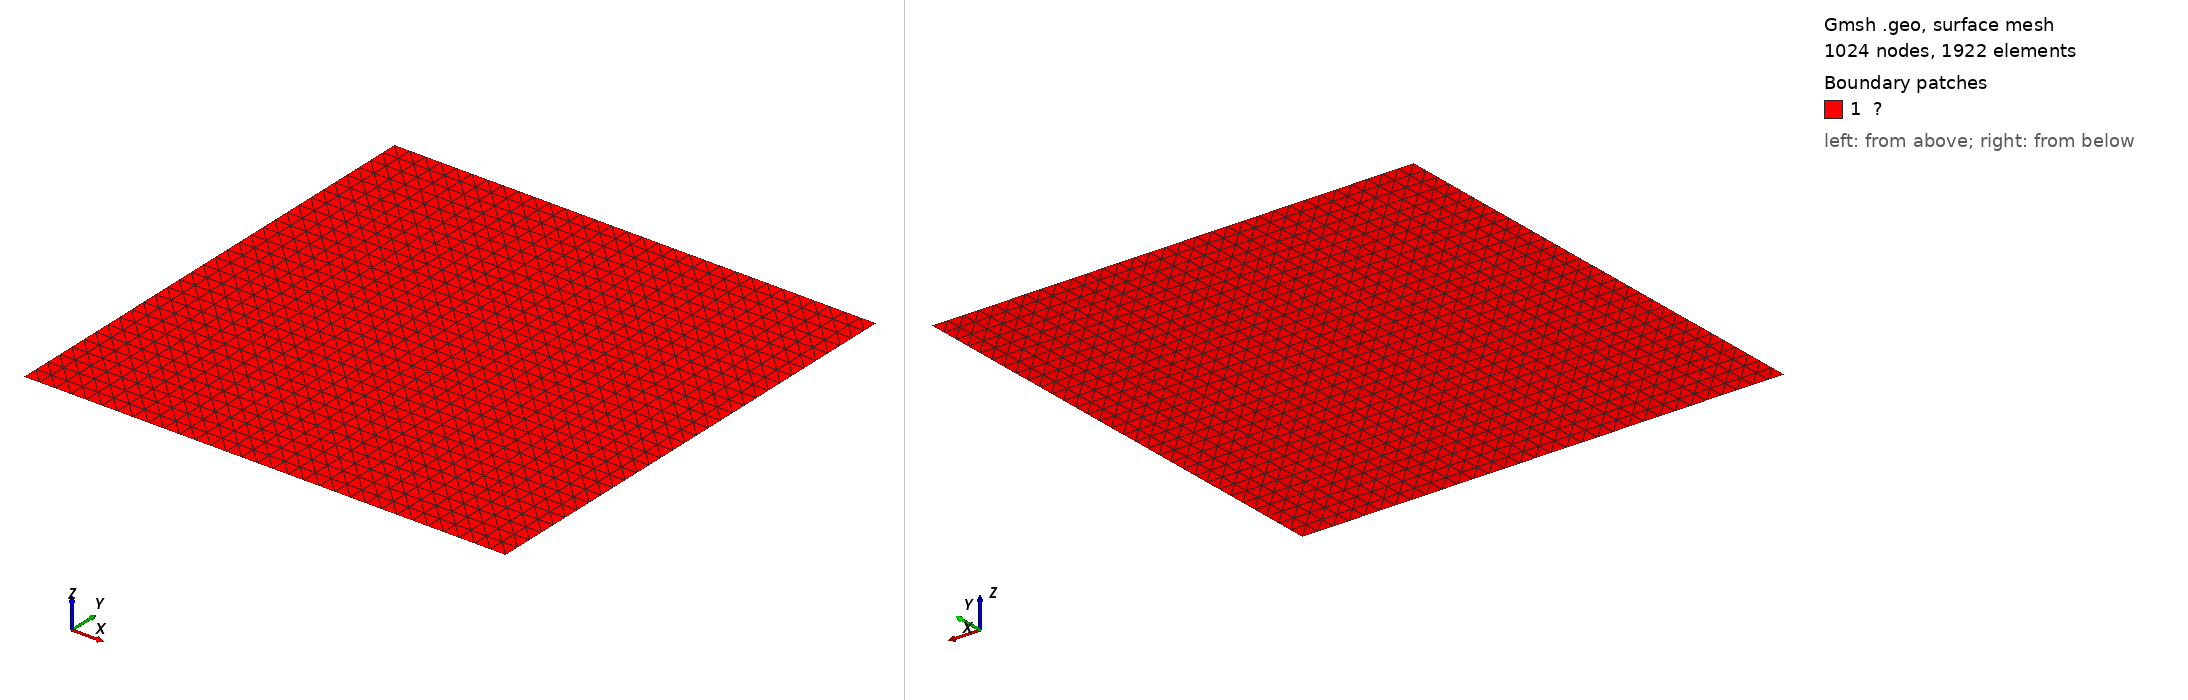

Gmsh geometry script, surface-meshed: 1024 nodes, 1922 surface elements. Boundary patches (legend numbers): 1 ?. Left view from above one corner, right view from below the opposite corner. Legend entries are the model's physical surfaces. The drawing asked Gmsh for element sizes between 1% and 20% of the model's largest extent; the script's own settings can give other sizes.

=== patchtest.geo (drawn) ===
a = 1.0;
b = 1.0;
c = 0.075;
n = 31;

Point(1) = {0.0, 0.0, 0.0, c};
Point(2) = {  a, 0.0, 0.0, c};
Point(3) = {  a,   b, 0.0, c};
Point(4) = {0.0,   b, 0.0, c};
Line(1) = {1,2};
Line(2) = {2,3};
Line(3) = {3,4};
Line(4) = {4,1};

Curve Loop(1) = {1,2,3,4};

Plane Surface(1) = {1};


Transfinite Curve{1,2,3,4} = n+1;
Transfinite Surface{1};
Physical Curve("Γ¹") = {1};
Physical Curve("Γ²") = {2};
Physical Curve("Γ³") = {3};
Physical Curve("Γ⁴") = {4};
Physical Surface("Ω") = {1};

Mesh.Algorithm = 1;
Mesh.MshFileVersion = 2;
Mesh.Renumber = 0;
RecombineMesh;
SetOrder 2;
Mesh.SecondOrderIncomplete = 1;
Mesh 2;
